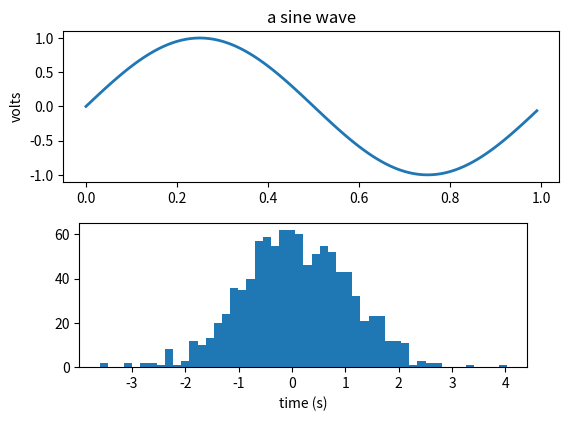

Here is the Python script that generated this plot:
import numpy as np
import matplotlib.pyplot as plt

fig = plt.figure() # Create blank figure
fig.subplots_adjust(top=0.8) # ?
ax1 = fig.add_subplot(211) # Adds X and Y axis values 0-1
ax1.set_ylabel('volts') # Adds Y axis label
ax1.set_title('a sine wave') # Adds figure title

t = np.arange(0.0, 1.0, 0.01) # Creating X data
s = np.sin(2 * np.pi * t) # Creating y data
line, = ax1.plot(t, s, lw=2) # Plotting data on figure

# Fixing random state for reproducibility
np.random.seed(19680801)

ax2 = fig.add_axes([0.15, 0.1, 0.7, 0.3])
n, bins, patches = ax2.hist(np.random.randn(1000), 50)
ax2.set_xlabel('time (s)')

plt.show()